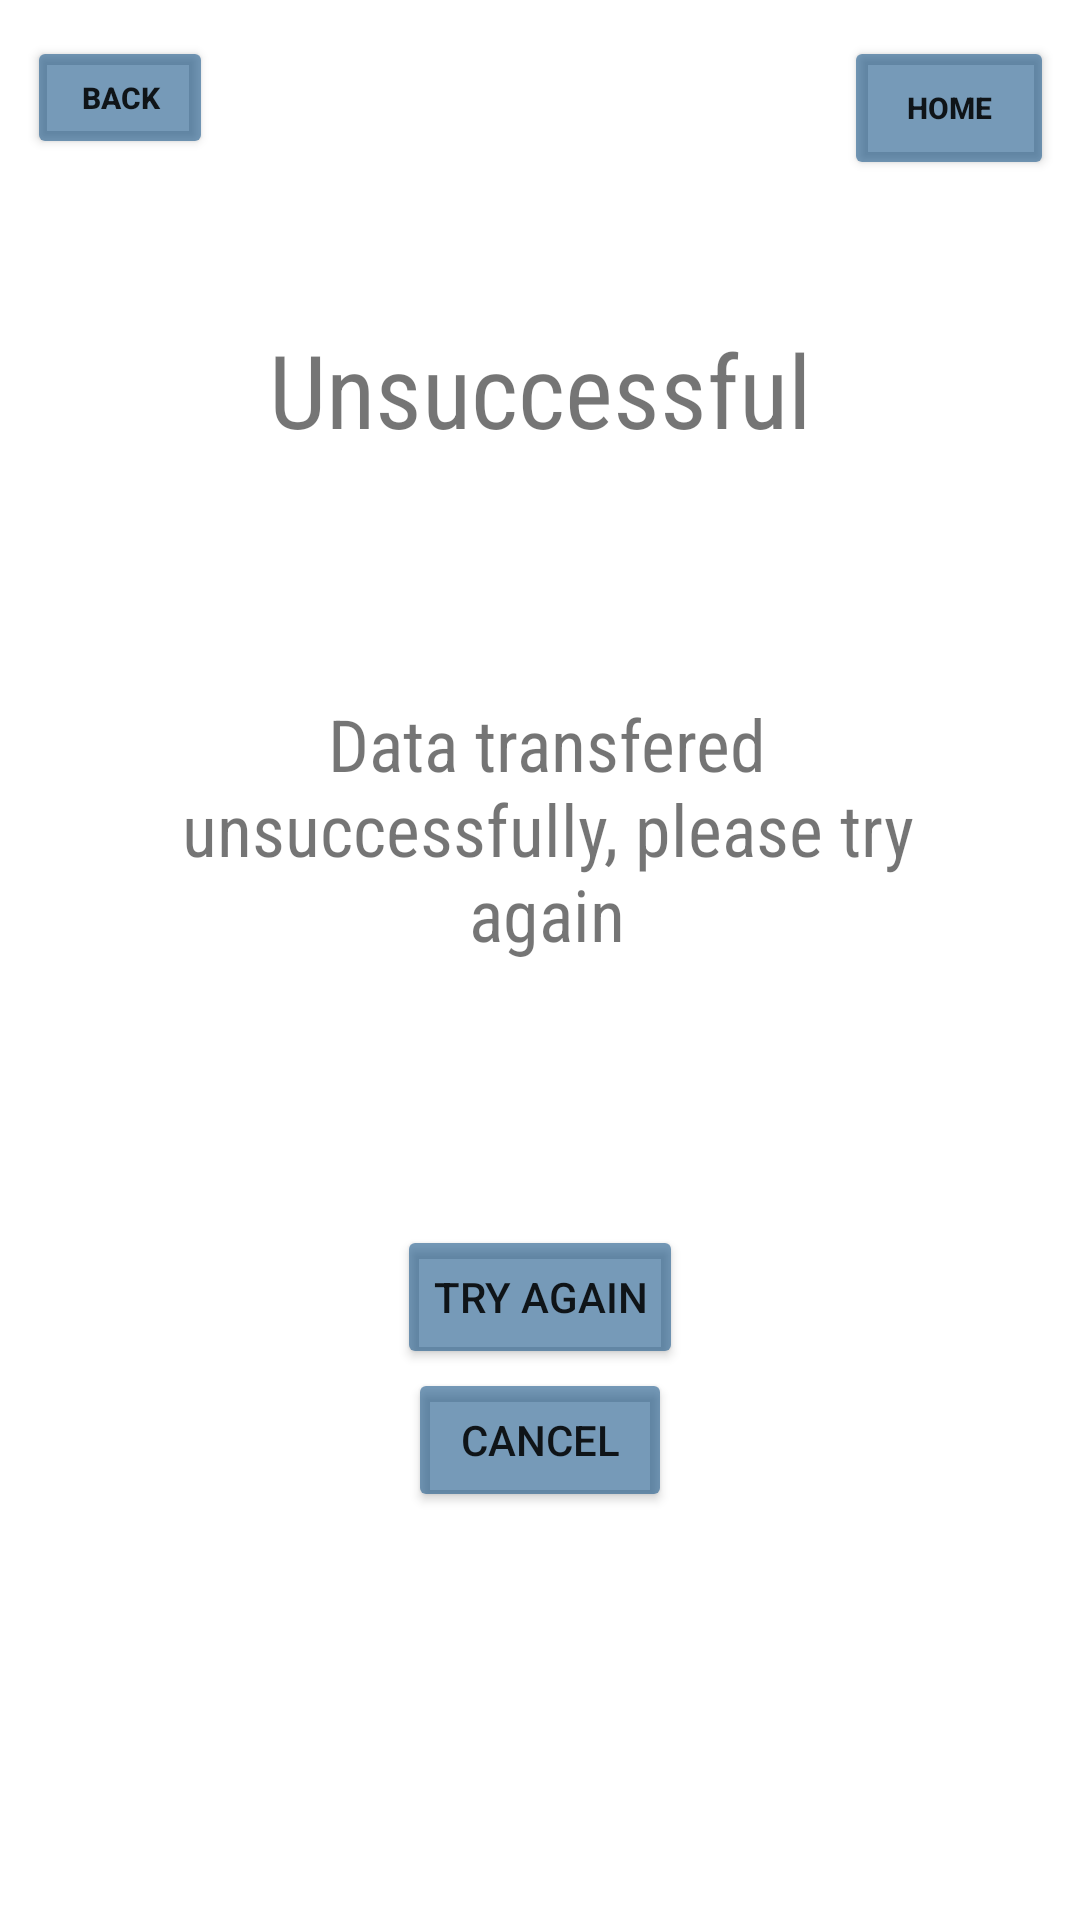

Reconstruct the res/layout file that produces this screen, plus the resources it refers to.
<!-- AndroidManifest.xml: application theme Theme.ActivityBuilder -->
<!-- res/layout/activity_unsuccessful_pair.xml -->
<?xml version="1.0" encoding="utf-8"?>
<androidx.constraintlayout.widget.ConstraintLayout xmlns:android="http://schemas.android.com/apk/res/android"
    xmlns:app="http://schemas.android.com/apk/res-auto"
    xmlns:tools="http://schemas.android.com/tools"
    android:layout_width="match_parent"
    android:layout_height="match_parent"
    tools:context=".UnsuccessfulPair">
    <Button
        android:id="@+id/button16"
        android:layout_width="62dp"
        android:layout_height="41dp"
        android:text="back"
        android:onClick="finish"
        android:textSize="10sp"
        android:textStyle="bold"
        app:backgroundTint="#92105083"
        app:layout_constraintBottom_toBottomOf="parent"
        app:layout_constraintEnd_toEndOf="parent"
        app:layout_constraintHorizontal_bias="0.03"
        app:layout_constraintStart_toStartOf="parent"
        app:layout_constraintTop_toTopOf="parent"
        app:layout_constraintVertical_bias="0.01999998" />

    <TextView
        android:id="@+id/textView9"
        android:layout_width="wrap_content"
        android:layout_height="wrap_content"
        android:fontFamily="sans-serif-condensed"
        android:text="Unsuccessful"
        android:textSize="34sp"
        app:layout_constraintBottom_toBottomOf="parent"
        app:layout_constraintEnd_toEndOf="parent"
        app:layout_constraintStart_toStartOf="parent"
        app:layout_constraintTop_toTopOf="parent"
        app:layout_constraintVertical_bias="0.18" />

    <Button
        android:id="@+id/button8"
        android:layout_width="wrap_content"
        android:layout_height="wrap_content"
        android:text="Cancel"
        android:onClick="cancel"
        app:backgroundTint="#92105083"
        app:layout_constraintBottom_toBottomOf="parent"
        app:layout_constraintEnd_toEndOf="parent"
        app:layout_constraintStart_toStartOf="parent"
        app:layout_constraintTop_toTopOf="parent"
        app:layout_constraintVertical_bias="0.77" />

    <Button
        android:id="@+id/button10"
        android:layout_width="wrap_content"
        android:layout_height="wrap_content"
        android:text="Try Again"
        app:backgroundTint="#92105083"
        app:layout_constraintBottom_toBottomOf="parent"
        app:layout_constraintEnd_toEndOf="parent"
        app:layout_constraintStart_toStartOf="parent"
        app:layout_constraintTop_toTopOf="parent"
        app:layout_constraintVertical_bias="0.69" />

    <TextView
        android:id="@+id/textView10"
        android:layout_width="244dp"
        android:layout_height="125dp"
        android:fontFamily="sans-serif-condensed"
        android:text="Data transfered unsuccessfully, please try again"
        android:textAlignment="center"
        android:textSize="24sp"
        app:layout_constraintBottom_toBottomOf="parent"
        app:layout_constraintEnd_toEndOf="parent"
        app:layout_constraintHorizontal_bias="0.521"
        app:layout_constraintStart_toStartOf="parent"
        app:layout_constraintTop_toTopOf="parent"
        app:layout_constraintVertical_bias="0.45" />

    <Button
        android:id="@+id/btnHomeFromUnsuccessfulPair"
        android:layout_width="70dp"
        android:layout_height="48dp"
        android:onClick="returnHome"
        android:text="Home"
        android:textSize="10sp"
        android:textStyle="bold"
        app:backgroundTint="#92105083"
        app:layout_constraintBottom_toBottomOf="parent"
        app:layout_constraintEnd_toEndOf="parent"
        app:layout_constraintHorizontal_bias="0.97"
        app:layout_constraintStart_toStartOf="parent"
        app:layout_constraintTop_toTopOf="parent"
        app:layout_constraintVertical_bias="0.01999998" />

</androidx.constraintlayout.widget.ConstraintLayout>
<!-- resources referenced by this layout -->
<resources>
  <style name="Theme.ActivityBuilder" parent="Theme.MaterialComponents.DayNight.DarkActionBar">
          
          <item name="colorPrimary">@color/purple_500</item>
          <item name="colorPrimaryVariant">@color/purple_700</item>
          <item name="colorOnPrimary">@color/white</item>
          
          <item name="colorSecondary">@color/teal_200</item>
          <item name="colorSecondaryVariant">@color/teal_700</item>
          <item name="colorOnSecondary">@color/black</item>
          
          <item name="android:statusBarColor" tools:targetApi="l">?attr/colorPrimaryVariant</item>
          
      </style>
  <!-- not gathered from this repository: default colours our renderer supplied (Android Studio template values) -->
  <color name="purple_500">#FF6200EE</color>
  <color name="purple_700">#FF3700B3</color>
  <color name="teal_200">#FF03DAC5</color>
  <color name="teal_700">#FF018786</color>
  <color name="black">#FF000000</color>
  <color name="white">#FFFFFFFF</color>
</resources>
